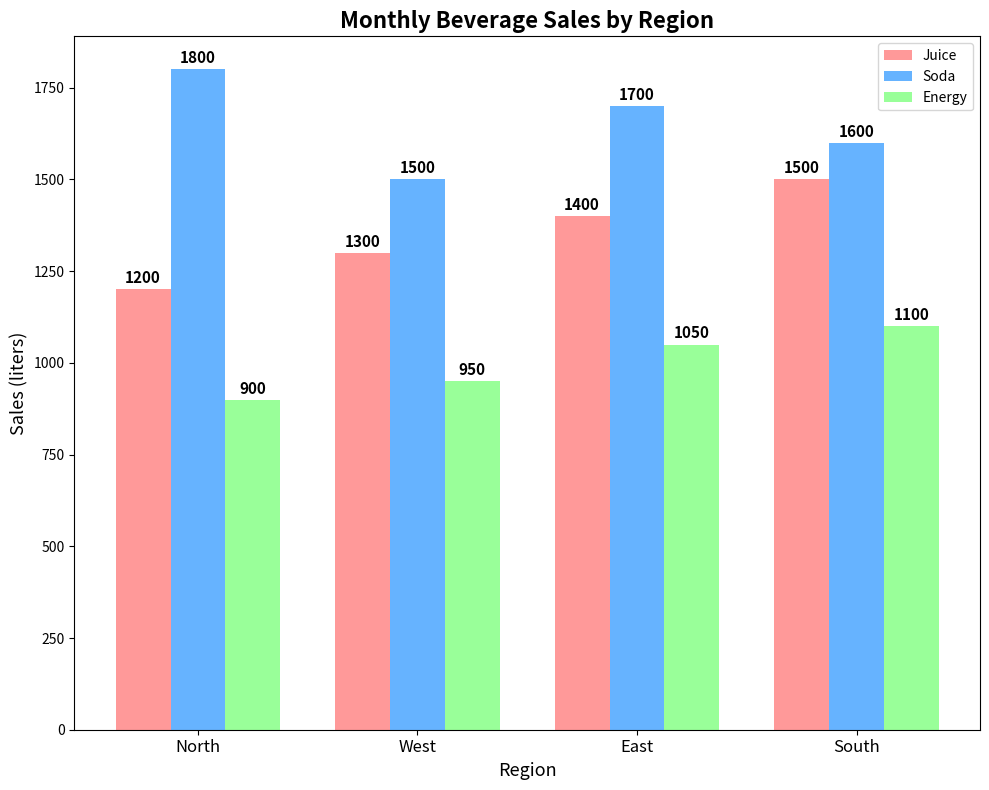

Reproduce this figure in Python.
import matplotlib.pyplot as plt
import numpy as np

# Data
regions = ['North', 'South', 'East', 'West']
juice_sales = [1200, 1500, 1400, 1300]
soda_sales = [1800, 1600, 1700, 1500]
energy_sales = [900, 1100, 1050, 950]

# Sort data by juice sales
sorted_indices = np.argsort(juice_sales)
regions_sorted = [regions[i] for i in sorted_indices]
juice_sorted = [juice_sales[i] for i in sorted_indices]
soda_sorted = [soda_sales[i] for i in sorted_indices]
energy_sorted = [energy_sales[i] for i in sorted_indices]

x = np.arange(len(regions))
width = 0.25

fig, ax1 = plt.subplots(figsize=(10, 8))

# Plot data
bars1 = ax1.bar(x - width, juice_sorted, width, color='#ff9999', label='Juice')
bars2 = ax1.bar(x, soda_sorted, width, color='#66b3ff', label='Soda')
bars3 = ax1.bar(x + width, energy_sorted, width, color='#99ff99', label='Energy')

ax1.set_title('Monthly Beverage Sales by Region', fontsize=16, fontweight='bold')
ax1.set_xlabel('Region', fontsize=13)
ax1.set_ylabel('Sales (liters)', fontsize=13)
ax1.set_xticks(x)
ax1.set_xticklabels(regions_sorted, fontsize=12)

ax1.legend()

def add_labels(ax, bars):
    for bar in bars:
        yval = bar.get_height()
        ax.text(bar.get_x() + bar.get_width() / 2.0, yval + 30, int(yval), va='center', ha='center', fontsize=11, fontweight='bold', color='black')

add_labels(ax1, bars1)
add_labels(ax1, bars2)
add_labels(ax1, bars3)

plt.tight_layout()
plt.show()
